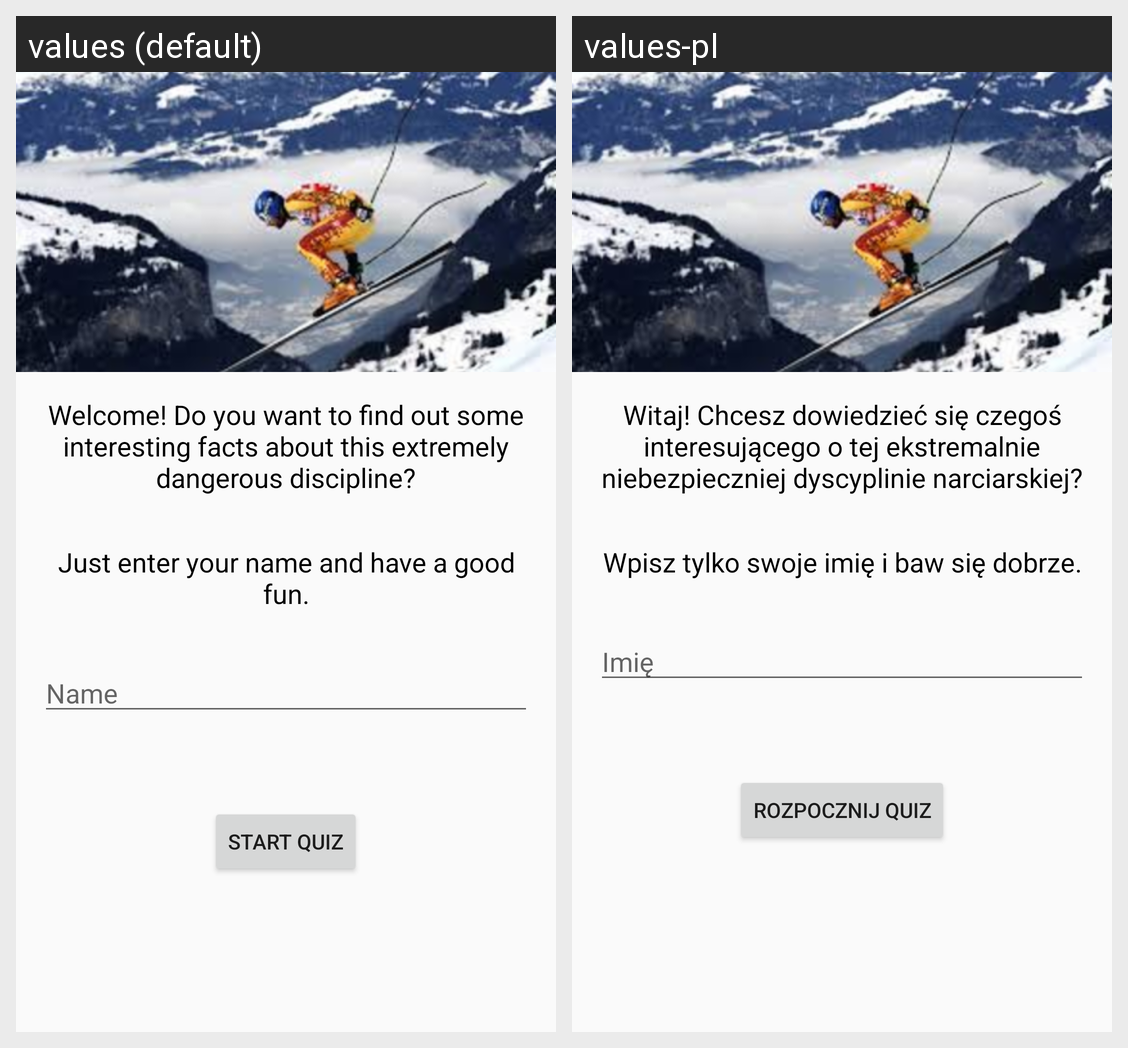

For this localized Android screen grid, give each drawn string resource with its value in every locale shown.
Android screen res/layout/activity_main.xml rendered under 2 locales, left to right: values (default), values-pl. Device: Nexus 5 (rendered at 1080×1920; each locale shown at half size, 540×960, under a caption strip naming it); theme AppTheme.
Strings drawn on this screen, with the default value and each locale's value (text and hints the layout hard-codes, and strings that could not be matched under every locale, appear in the picture but are not listed):

intro
  values: Welcome! Do you want to find out some interesting facts about this extremely dangerous discipline?
  values-pl: Witaj! Chcesz dowiedzieć się czegoś interesującego o tej ekstremalnie niebezpieczniej dyscyplinie narciarskiej?

intro_2
  values: Just enter your name and have a good fun.
  values-pl: Wpisz tylko swoje imię i baw się dobrze.

name_placeholder
  values: Name
  values-pl: Imię

start_quiz_button
  values: Start quiz
  values-pl: Rozpocznij quiz
